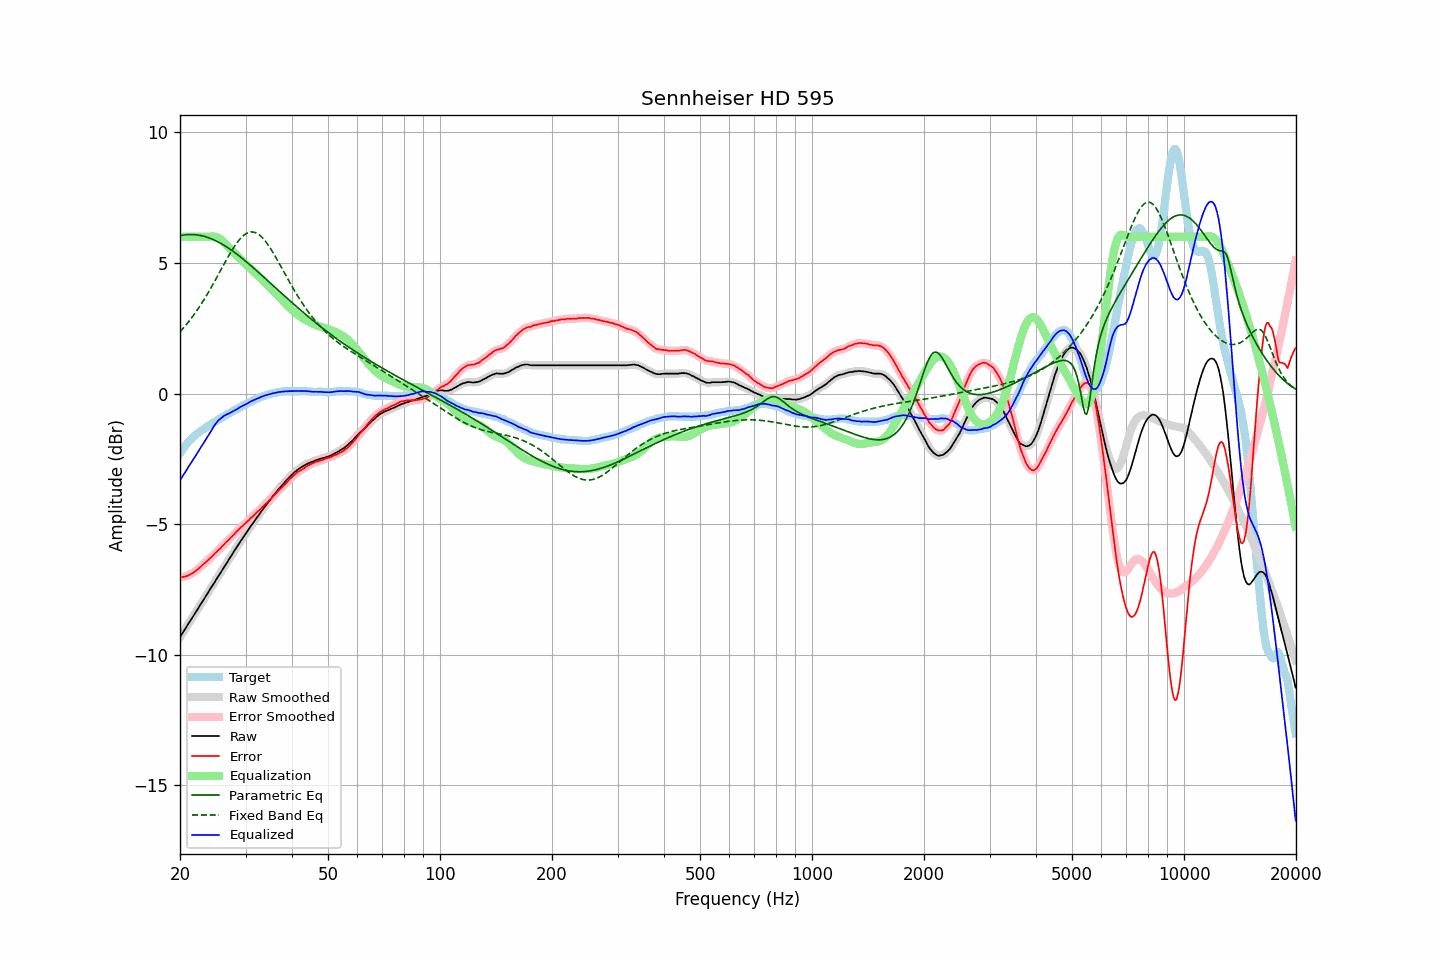

The data file committed next to this chart (first rows):
frequency, raw, error, smoothed, error_smoothed, equalization, parametric_eq, fixed_band_eq, equalized_raw, equalized_smoothed, target
20.00, -9.33, -7.05, -9.33, -7.04, 6.00, 6.04, 2.36, -3.33, -3.33, -2.28
20.20, -9.23, -7.04, -9.23, -7.04, 6.00, 6.06, 2.43, -3.23, -3.23, -2.19
20.40, -9.13, -7.03, -9.13, -7.03, 6.00, 6.07, 2.50, -3.13, -3.13, -2.10
20.61, -9.04, -7.01, -9.03, -7.01, 6.00, 6.08, 2.57, -3.04, -3.03, -2.03
20.81, -8.94, -6.99, -8.94, -6.99, 6.00, 6.08, 2.64, -2.94, -2.94, -1.94
21.02, -8.84, -6.97, -8.84, -6.97, 6.00, 6.09, 2.72, -2.84, -2.84, -1.86
21.23, -8.74, -6.93, -8.74, -6.94, 6.00, 6.09, 2.80, -2.74, -2.74, -1.80
21.44, -8.65, -6.90, -8.64, -6.91, 6.00, 6.09, 2.88, -2.65, -2.64, -1.74
21.66, -8.55, -6.87, -8.55, -6.87, 6.00, 6.09, 2.96, -2.55, -2.55, -1.67
21.87, -8.46, -6.83, -8.45, -6.83, 6.00, 6.08, 3.05, -2.46, -2.45, -1.62
22.09, -8.36, -6.78, -8.36, -6.79, 6.00, 6.08, 3.13, -2.36, -2.36, -1.57
22.31, -8.26, -6.73, -8.26, -6.73, 6.00, 6.07, 3.22, -2.26, -2.26, -1.52
22.54, -8.16, -6.68, -8.16, -6.68, 6.00, 6.06, 3.31, -2.16, -2.16, -1.48
22.76, -8.06, -6.62, -8.06, -6.62, 6.00, 6.05, 3.41, -2.06, -2.06, -1.43
22.99, -7.96, -6.56, -7.96, -6.57, 6.00, 6.04, 3.50, -1.96, -1.96, -1.40
23.22, -7.87, -6.51, -7.86, -6.51, 6.00, 6.02, 3.60, -1.87, -1.86, -1.36
23.45, -7.77, -6.46, -7.77, -6.46, 6.00, 6.00, 3.70, -1.77, -1.77, -1.31
23.69, -7.67, -6.40, -7.67, -6.40, 6.00, 5.98, 3.81, -1.67, -1.67, -1.27
23.92, -7.57, -6.34, -7.57, -6.35, 6.00, 5.96, 3.91, -1.56, -1.56, -1.23
24.16, -7.47, -6.29, -7.47, -6.29, 6.01, 5.94, 4.02, -1.46, -1.46, -1.18
24.40, -7.38, -6.24, -7.37, -6.23, 6.01, 5.91, 4.13, -1.36, -1.36, -1.14
24.65, -7.28, -6.17, -7.28, -6.17, 6.01, 5.89, 4.24, -1.27, -1.27, -1.11
24.89, -7.18, -6.11, -7.18, -6.11, 6.00, 5.86, 4.35, -1.18, -1.18, -1.07
25.14, -7.08, -6.05, -7.08, -6.05, 5.98, 5.83, 4.46, -1.10, -1.10, -1.03
25.39, -6.98, -5.99, -6.98, -5.99, 5.95, 5.80, 4.57, -1.02, -1.03, -0.99
25.65, -6.89, -5.94, -6.88, -5.93, 5.92, 5.76, 4.69, -0.97, -0.97, -0.95
25.91, -6.79, -5.87, -6.79, -5.87, 5.87, 5.73, 4.80, -0.92, -0.92, -0.92
26.16, -6.69, -5.81, -6.69, -5.80, 5.82, 5.69, 4.91, -0.87, -0.87, -0.88
26.43, -6.59, -5.74, -6.59, -5.74, 5.75, 5.65, 5.03, -0.83, -0.83, -0.85
26.69, -6.49, -5.67, -6.49, -5.68, 5.69, 5.61, 5.14, -0.80, -0.80, -0.81
26.96, -6.40, -5.62, -6.39, -5.62, 5.62, 5.57, 5.24, -0.78, -0.77, -0.77
27.23, -6.30, -5.55, -6.30, -5.56, 5.55, 5.53, 5.35, -0.74, -0.74, -0.74
27.50, -6.20, -5.49, -6.20, -5.50, 5.49, 5.49, 5.45, -0.71, -0.71, -0.71
27.77, -6.11, -5.43, -6.10, -5.43, 5.43, 5.45, 5.55, -0.68, -0.68, -0.68
28.05, -6.01, -5.37, -6.01, -5.37, 5.37, 5.40, 5.65, -0.64, -0.64, -0.64
28.33, -5.92, -5.30, -5.91, -5.30, 5.31, 5.35, 5.74, -0.61, -0.61, -0.62
28.62, -5.82, -5.24, -5.82, -5.24, 5.24, 5.31, 5.82, -0.58, -0.57, -0.58
28.90, -5.72, -5.18, -5.72, -5.18, 5.18, 5.26, 5.89, -0.53, -0.54, -0.54
29.19, -5.63, -5.12, -5.63, -5.12, 5.12, 5.21, 5.96, -0.50, -0.50, -0.51
29.48, -5.54, -5.08, -5.54, -5.07, 5.07, 5.16, 6.02, -0.47, -0.47, -0.46
29.78, -5.45, -5.01, -5.45, -5.01, 5.01, 5.11, 6.08, -0.44, -0.44, -0.44
30.08, -5.36, -4.96, -5.36, -4.96, 4.95, 5.06, 6.12, -0.41, -0.41, -0.40
30.38, -5.27, -4.89, -5.27, -4.89, 4.89, 5.01, 6.15, -0.38, -0.37, -0.37
30.68, -5.18, -4.84, -5.18, -4.84, 4.84, 4.96, 6.17, -0.34, -0.34, -0.33
30.99, -5.08, -4.76, -5.08, -4.77, 4.78, 4.90, 6.18, -0.30, -0.31, -0.32
31.30, -5.00, -4.72, -5.00, -4.72, 4.72, 4.85, 6.19, -0.28, -0.28, -0.28
31.61, -4.91, -4.66, -4.91, -4.66, 4.66, 4.80, 6.18, -0.25, -0.25, -0.25
31.93, -4.83, -4.61, -4.83, -4.60, 4.60, 4.74, 6.16, -0.23, -0.22, -0.22
32.24, -4.74, -4.54, -4.74, -4.54, 4.54, 4.69, 6.13, -0.19, -0.20, -0.20
32.57, -4.66, -4.49, -4.65, -4.49, 4.48, 4.63, 6.09, -0.17, -0.17, -0.17
32.89, -4.57, -4.43, -4.57, -4.43, 4.42, 4.58, 6.04, -0.14, -0.14, -0.13
33.22, -4.48, -4.36, -4.48, -4.36, 4.37, 4.52, 5.98, -0.11, -0.12, -0.12
33.55, -4.40, -4.30, -4.40, -4.30, 4.30, 4.47, 5.92, -0.09, -0.09, -0.10
33.89, -4.32, -4.24, -4.32, -4.24, 4.24, 4.41, 5.84, -0.07, -0.07, -0.08
34.23, -4.24, -4.19, -4.24, -4.18, 4.18, 4.35, 5.76, -0.06, -0.05, -0.05
34.57, -4.16, -4.13, -4.16, -4.12, 4.12, 4.30, 5.67, -0.04, -0.04, -0.03
34.92, -4.08, -4.05, -4.08, -4.06, 4.06, 4.24, 5.58, -0.02, -0.02, -0.02
35.27, -4.00, -4.00, -4.00, -4.00, 3.99, 4.19, 5.49, -0.00, -0.00, 0.00
35.62, -3.92, -3.93, -3.92, -3.93, 3.93, 4.13, 5.38, 0.01, 0.01, 0.01
35.97, -3.85, -3.87, -3.84, -3.87, 3.87, 4.07, 5.28, 0.02, 0.02, 0.02
... 635 more rows
